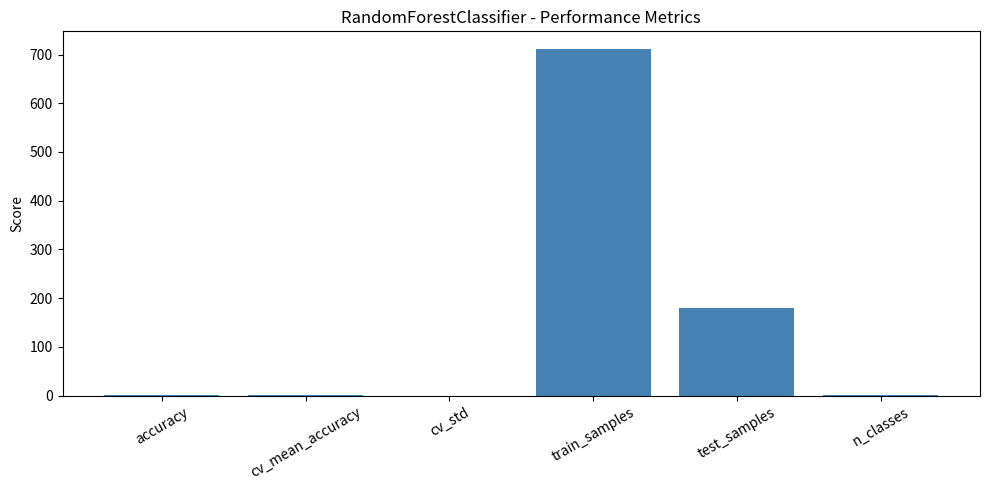

Write Python code to recreate this figure.
"""Stage 4: Results Visualisation"""
import json, matplotlib
matplotlib.use("Agg")
import matplotlib.pyplot as plt
from pathlib import Path

Path("plots").mkdir(exist_ok=True)
metrics = {
    "accuracy": 1.0,
    "cv_mean_accuracy": 1.0,
    "cv_std": 0.0,
    "train_samples": 712,
    "test_samples": 179,
    "n_classes": 2
}
keys = list(metrics.keys())
vals = [float(v) if isinstance(v, (int, float)) else 0 for v in metrics.values()]
plt.figure(figsize=(10, 5))
plt.bar(keys, vals, color="steelblue")
plt.title("RandomForestClassifier - Performance Metrics")
plt.ylabel("Score")
plt.xticks(rotation=30)
plt.tight_layout()
plt.savefig("plots/metrics.png", dpi=120)
print("Saved plots/metrics.png")
